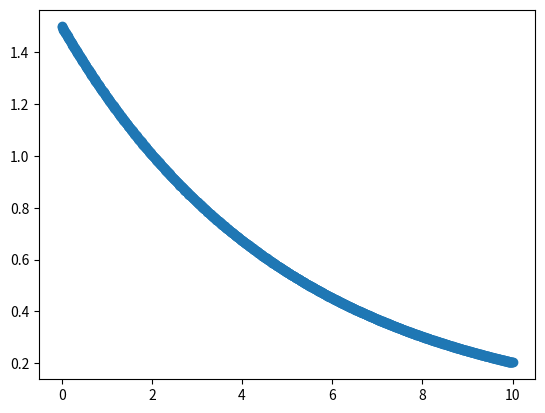

This chart was generated by the following Python code: (Note: this script raises an exception after producing the figure.)
# -*- coding: utf-8 -*-
"""
Created on Sun Nov  3 17:50:08 2019

@author: Luna
"""
import numpy as np
import matplotlib.pyplot as plt
from scipy.optimize import curve_fit
from scipy.signal import find_peaks
from scipy import io
import scipy
# C = 1e-08F
# L = 1H
# R = 4000 Ohms
# frec = 300Hz
# Vpicopico = 5V con offset de 2.5V

x = np.linspace(0,10,1000)
A = 1.5
R = 4000
L = 10000

def envolvente(x,A,R,L):
    return A * np.e**(-R*x/(2*L))
plt.scatter(x,envolvente(x,A,R,L))


dato = scipy.io.loadmat('RLC_sub.m')
matriz = np.array(dato['salida'])

xmax = [0.00680103,0.00744242,0.00811029,0.00869158]
ymax = [1.52125,0.401549,0.163974,0.0834046]


tiempo = matriz[:,0]
Vc = matriz[:,1]
Vfuente = matriz[:,2]

def Tiempo(t):
    return t[420:950]
    
def V(Vc):
    return Vc[420:950]

def f(t,V0,tau):
    return V0 * np.e**(-t/tau)


param, param_cov = curve_fit(f,xmax,ymax, p0=[1.52,2/4000]) 

plt.figure()
plt.plot(Tiempo(tiempo),f(Tiempo(tiempo),param[0],param[1]), '--', color ='red', label ="Ajuste") 
plt.scatter(Tiempo(tiempo),V(Vc),s= 5,color = "blue",alpha=0.4, label ="Datos")


